Image classification data set "90-Degree Turn Detection.v1i.folder" (jaganbala2007/sentinel-x on GitHub). Class labels (2): 90-degree turn, curved road.

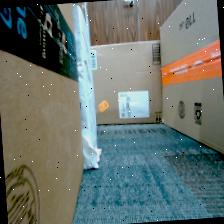
Label: 90-degree turn

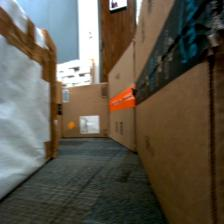
Label: curved road

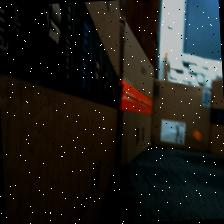
Label: curved road

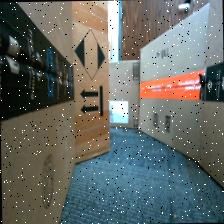
Label: curved road

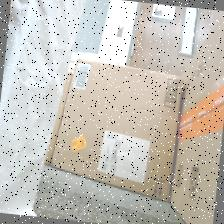
Label: 90-degree turn

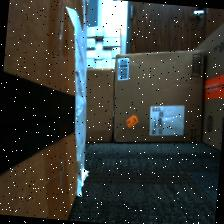
Label: 90-degree turn
